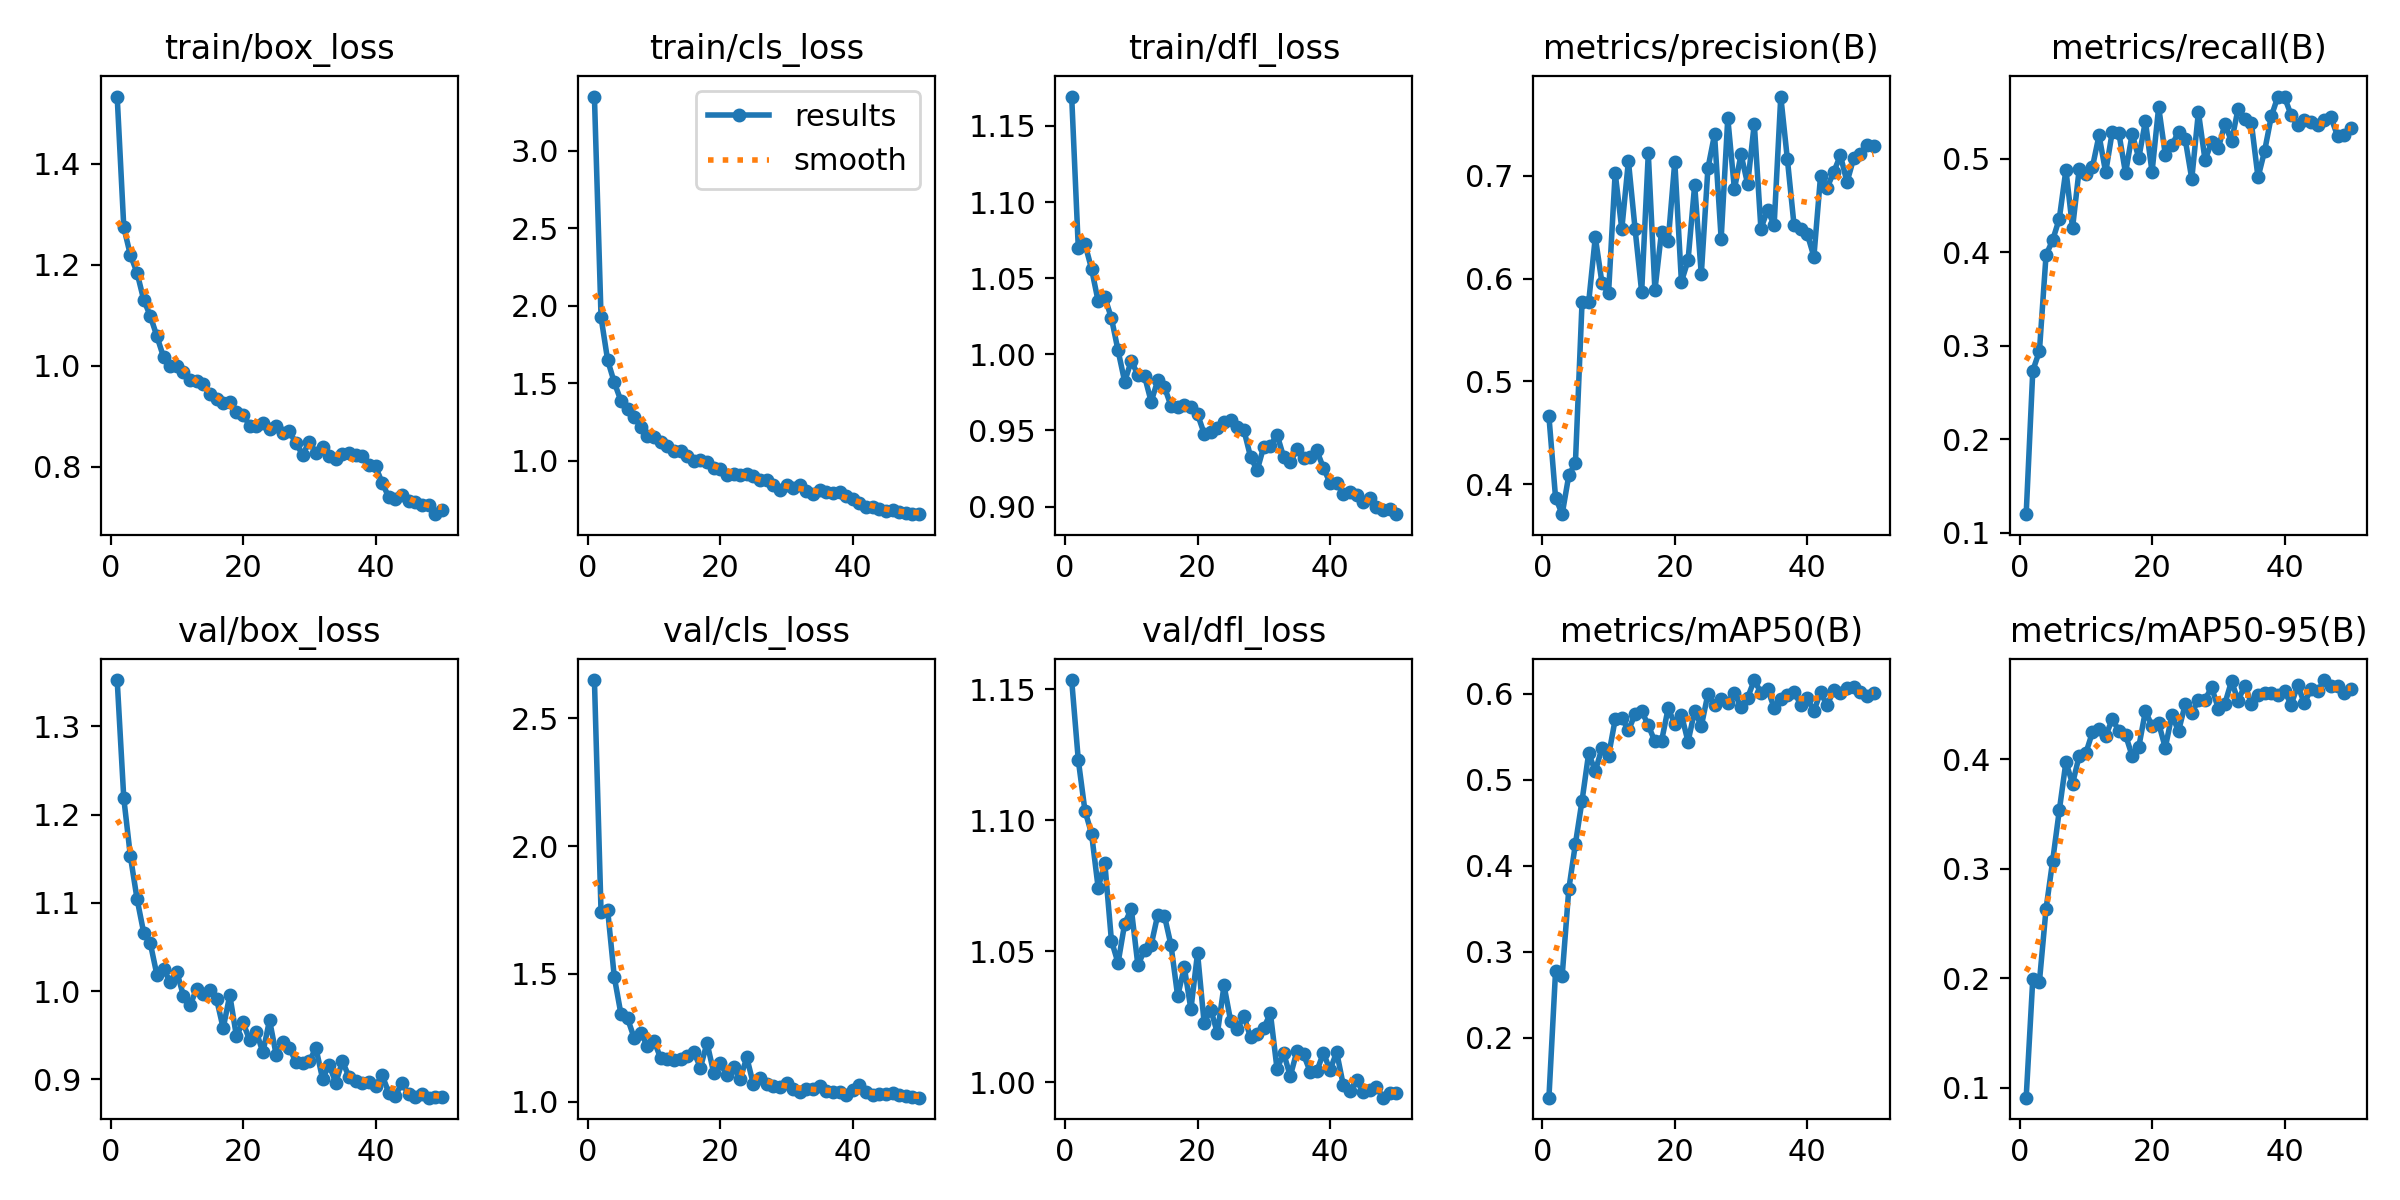

Values plotted in this chart, from the file beside it:
epoch, time, train/box_loss, train/cls_loss, train/dfl_loss, metrics/precision(B), metrics/recall(B), metrics/mAP50(B), metrics/mAP50-95(B), val/box_loss, val/cls_loss, val/dfl_loss, lr/pg0, lr/pg1, lr/pg2
1, 647.2, 1.533, 3.35, 1.169, 0.466, 0.1199, 0.1306, 0.09115, 1.353, 2.649, 1.153, 0.0002199, 0.0002199, 0.0002199
2, 1329, 1.274, 1.925, 1.07, 0.3871, 0.2735, 0.2775, 0.1996, 1.218, 1.741, 1.123, 0.0004335, 0.0004335, 0.0004335
3, 1974, 1.219, 1.647, 1.073, 0.371, 0.2944, 0.2721, 0.197, 1.153, 1.749, 1.104, 0.0006383, 0.0006383, 0.0006383
4, 2678, 1.184, 1.504, 1.056, 0.4087, 0.3971, 0.3729, 0.2633, 1.104, 1.488, 1.095, 0.0006274, 0.0006274, 0.0006274
5, 3502, 1.131, 1.386, 1.035, 0.4208, 0.4131, 0.4257, 0.3073, 1.066, 1.344, 1.074, 0.0006142, 0.0006142, 0.0006142
6, 4331, 1.098, 1.336, 1.038, 0.5768, 0.436, 0.4758, 0.3532, 1.054, 1.326, 1.084, 0.000601, 0.000601, 0.000601
7, 5032, 1.058, 1.282, 1.024, 0.5769, 0.4883, 0.5308, 0.3973, 1.018, 1.25, 1.054, 0.0005878, 0.0005878, 0.0005878
8, 5589, 1.017, 1.215, 1.003, 0.6403, 0.4261, 0.5101, 0.3775, 1.025, 1.269, 1.046, 0.0005746, 0.0005746, 0.0005746
9, 6219, 0.9994, 1.159, 0.9821, 0.5961, 0.4887, 0.5368, 0.4028, 1.01, 1.219, 1.061, 0.0005613, 0.0005613, 0.0005613
10, 6800, 0.9998, 1.151, 0.9957, 0.5856, 0.4837, 0.528, 0.4053, 1.022, 1.239, 1.066, 0.0005481, 0.0005481, 0.0005481
11, 7436, 0.9875, 1.117, 0.9865, 0.7028, 0.4911, 0.5702, 0.4245, 0.9948, 1.171, 1.045, 0.0005349, 0.0005349, 0.0005349
12, 8069, 0.9718, 1.092, 0.9857, 0.6481, 0.5252, 0.5719, 0.4279, 0.9837, 1.166, 1.051, 0.0005217, 0.0005217, 0.0005217
13, 8779, 0.9701, 1.06, 0.9689, 0.7143, 0.4855, 0.5577, 0.4209, 1.003, 1.165, 1.052, 0.0005085, 0.0005085, 0.0005085
14, 9520, 0.9638, 1.062, 0.9829, 0.6486, 0.5292, 0.576, 0.4366, 0.9964, 1.169, 1.064, 0.0004953, 0.0004953, 0.0004953
15, 10224, 0.9444, 1.028, 0.9786, 0.5869, 0.5273, 0.58, 0.4257, 1.001, 1.18, 1.064, 0.0004821, 0.0004821, 0.0004821
16, 11005, 0.9334, 0.9949, 0.9661, 0.7216, 0.4847, 0.5634, 0.422, 0.9911, 1.196, 1.052, 0.0004689, 0.0004689, 0.0004689
17, 11816, 0.927, 1.002, 0.9654, 0.5887, 0.5268, 0.5446, 0.4029, 0.9579, 1.134, 1.033, 0.0004557, 0.0004557, 0.0004557
18, 12408, 0.9285, 0.9937, 0.9667, 0.6456, 0.5009, 0.5451, 0.4111, 0.9953, 1.23, 1.044, 0.0004425, 0.0004425, 0.0004425
19, 12948, 0.9083, 0.9543, 0.9653, 0.6362, 0.5405, 0.5831, 0.4438, 0.949, 1.115, 1.028, 0.0004293, 0.0004293, 0.0004293
20, 13499, 0.9028, 0.9485, 0.9607, 0.7137, 0.4859, 0.565, 0.4302, 0.9645, 1.151, 1.049, 0.0004161, 0.0004161, 0.0004161
21, 14039, 0.8816, 0.9094, 0.9479, 0.597, 0.5555, 0.5759, 0.4327, 0.9441, 1.105, 1.023, 0.0004029, 0.0004029, 0.0004029
22, 14570, 0.8801, 0.9141, 0.9489, 0.6176, 0.5045, 0.5443, 0.4104, 0.954, 1.136, 1.028, 0.0003897, 0.0003897, 0.0003897
23, 15098, 0.8857, 0.9077, 0.9515, 0.6909, 0.5144, 0.5804, 0.4402, 0.9304, 1.09, 1.019, 0.0003765, 0.0003765, 0.0003765
24, 15632, 0.8753, 0.9106, 0.9554, 0.604, 0.5291, 0.5624, 0.4256, 0.9671, 1.174, 1.037, 0.0003632, 0.0003632, 0.0003632
25, 16166, 0.8803, 0.899, 0.9567, 0.7071, 0.5213, 0.5996, 0.4499, 0.9278, 1.068, 1.023, 0.00035, 0.00035, 0.00035
26, 16700, 0.867, 0.875, 0.9522, 0.7401, 0.4786, 0.5866, 0.4424, 0.9424, 1.095, 1.02, 0.0003368, 0.0003368, 0.0003368
27, 17257, 0.8699, 0.8732, 0.9502, 0.6387, 0.55, 0.5938, 0.4536, 0.9355, 1.07, 1.025, 0.0003236, 0.0003236, 0.0003236
28, 17786, 0.8465, 0.8392, 0.9327, 0.756, 0.4989, 0.5896, 0.4544, 0.9191, 1.062, 1.017, 0.0003104, 0.0003104, 0.0003104
29, 18325, 0.8236, 0.8128, 0.9238, 0.687, 0.5178, 0.6011, 0.4654, 0.9185, 1.057, 1.018, 0.0002972, 0.0002972, 0.0002972
30, 18864, 0.8499, 0.8397, 0.9394, 0.7207, 0.5114, 0.5847, 0.4462, 0.9202, 1.074, 1.021, 0.000284, 0.000284, 0.000284
31, 19410, 0.8273, 0.8212, 0.9399, 0.6918, 0.5374, 0.5956, 0.4507, 0.9355, 1.052, 1.026, 0.0002708, 0.0002708, 0.0002708
32, 20075, 0.8397, 0.8395, 0.9473, 0.7506, 0.5187, 0.616, 0.4711, 0.9007, 1.037, 1.005, 0.0002576, 0.0002576, 0.0002576
33, 20755, 0.8222, 0.8063, 0.9326, 0.6486, 0.5538, 0.6013, 0.4534, 0.916, 1.05, 1.011, 0.0002444, 0.0002444, 0.0002444
34, 21320, 0.8162, 0.7853, 0.929, 0.6663, 0.5428, 0.6055, 0.4671, 0.8961, 1.049, 1.002, 0.0002312, 0.0002312, 0.0002312
35, 21840, 0.8247, 0.8082, 0.9377, 0.6523, 0.5381, 0.5839, 0.4506, 0.9202, 1.061, 1.012, 0.000218, 0.000218, 0.000218
36, 22584, 0.8269, 0.7945, 0.9321, 0.777, 0.4802, 0.5941, 0.4585, 0.9028, 1.043, 1.011, 0.0002048, 0.0002048, 0.0002048
37, 23304, 0.8232, 0.7907, 0.9328, 0.7158, 0.5086, 0.5991, 0.46, 0.8984, 1.038, 1.004, 0.0001916, 0.0001916, 0.0001916
38, 24073, 0.8212, 0.7976, 0.9369, 0.652, 0.5454, 0.6024, 0.4603, 0.8962, 1.038, 1.004, 0.0001784, 0.0001784, 0.0001784
39, 24685, 0.8035, 0.7693, 0.9254, 0.6486, 0.5667, 0.5876, 0.4585, 0.897, 1.025, 1.011, 0.0001651, 0.0001651, 0.0001651
40, 25379, 0.8008, 0.7549, 0.9156, 0.6433, 0.5661, 0.5946, 0.4621, 0.8924, 1.046, 1.005, 0.0001519, 0.0001519, 0.0001519
41, 26092, 0.7684, 0.7277, 0.9155, 0.6214, 0.5468, 0.5799, 0.4498, 0.9045, 1.065, 1.012, 0.0001387, 0.0001387, 0.0001387
42, 26821, 0.7398, 0.701, 0.9081, 0.6995, 0.5359, 0.6016, 0.4672, 0.8847, 1.037, 0.999, 0.0001255, 0.0001255, 0.0001255
43, 27528, 0.7369, 0.697, 0.9097, 0.6884, 0.5418, 0.5866, 0.451, 0.8813, 1.027, 0.9966, 0.0001123, 0.0001123, 0.0001123
44, 28226, 0.7449, 0.6887, 0.9078, 0.7036, 0.5392, 0.6048, 0.4642, 0.8959, 1.032, 1.001, 9.91162e-05, 9.91162e-05, 9.91162e-05
45, 28987, 0.7316, 0.6721, 0.903, 0.7198, 0.5362, 0.6011, 0.4618, 0.8832, 1.031, 0.9963, 8.59096e-05, 8.59096e-05, 8.59096e-05
46, 29714, 0.7311, 0.6782, 0.9053, 0.6937, 0.5421, 0.6066, 0.4721, 0.8798, 1.035, 0.9972, 7.2703e-05, 7.2703e-05, 7.2703e-05
47, 30349, 0.7247, 0.6701, 0.8999, 0.7168, 0.5444, 0.6081, 0.4664, 0.8834, 1.026, 0.9984, 5.94964e-05, 5.94964e-05, 5.94964e-05
48, 30953, 0.7253, 0.664, 0.8979, 0.7213, 0.5247, 0.6024, 0.4671, 0.8791, 1.022, 0.9942, 4.62898e-05, 4.62898e-05, 4.62898e-05
49, 31342, 0.7062, 0.655, 0.8986, 0.7303, 0.5251, 0.5978, 0.4604, 0.8796, 1.017, 0.996, 3.30832e-05, 3.30832e-05, 3.30832e-05
50, 31739, 0.7146, 0.6538, 0.895, 0.7287, 0.5327, 0.6015, 0.4642, 0.88, 1.017, 0.996, 1.98766e-05, 1.98766e-05, 1.98766e-05
